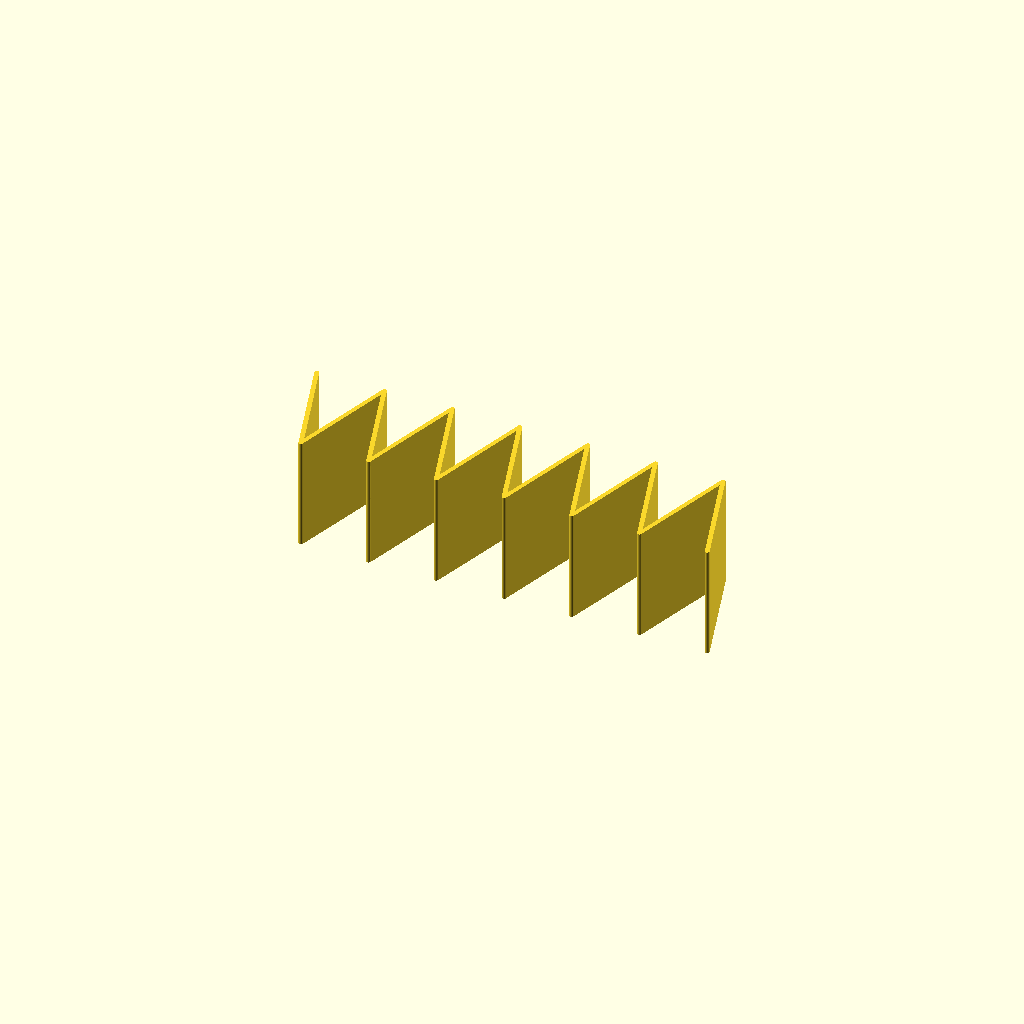
Cell 1: rendered with the file's own defaults.
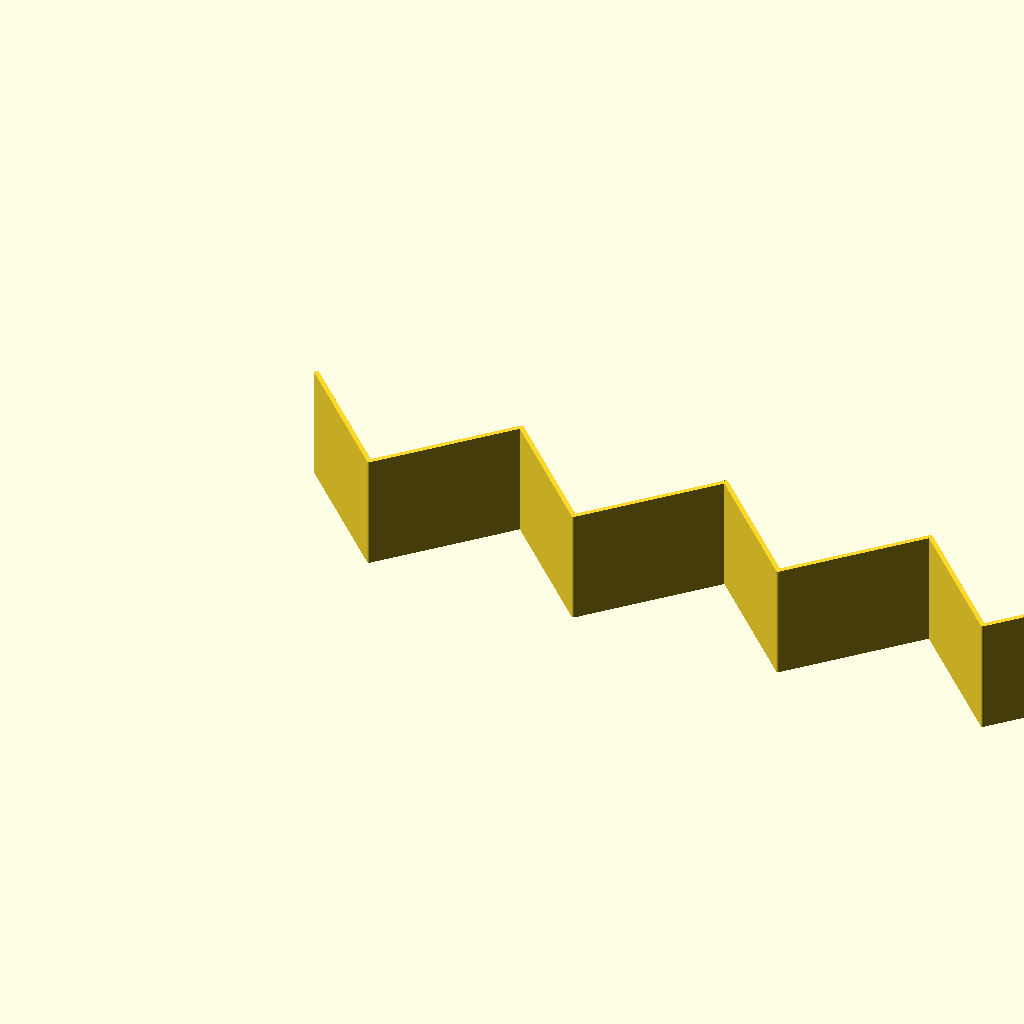
Cell 2 — accordion_length set to 300, the other parameters unchanged.
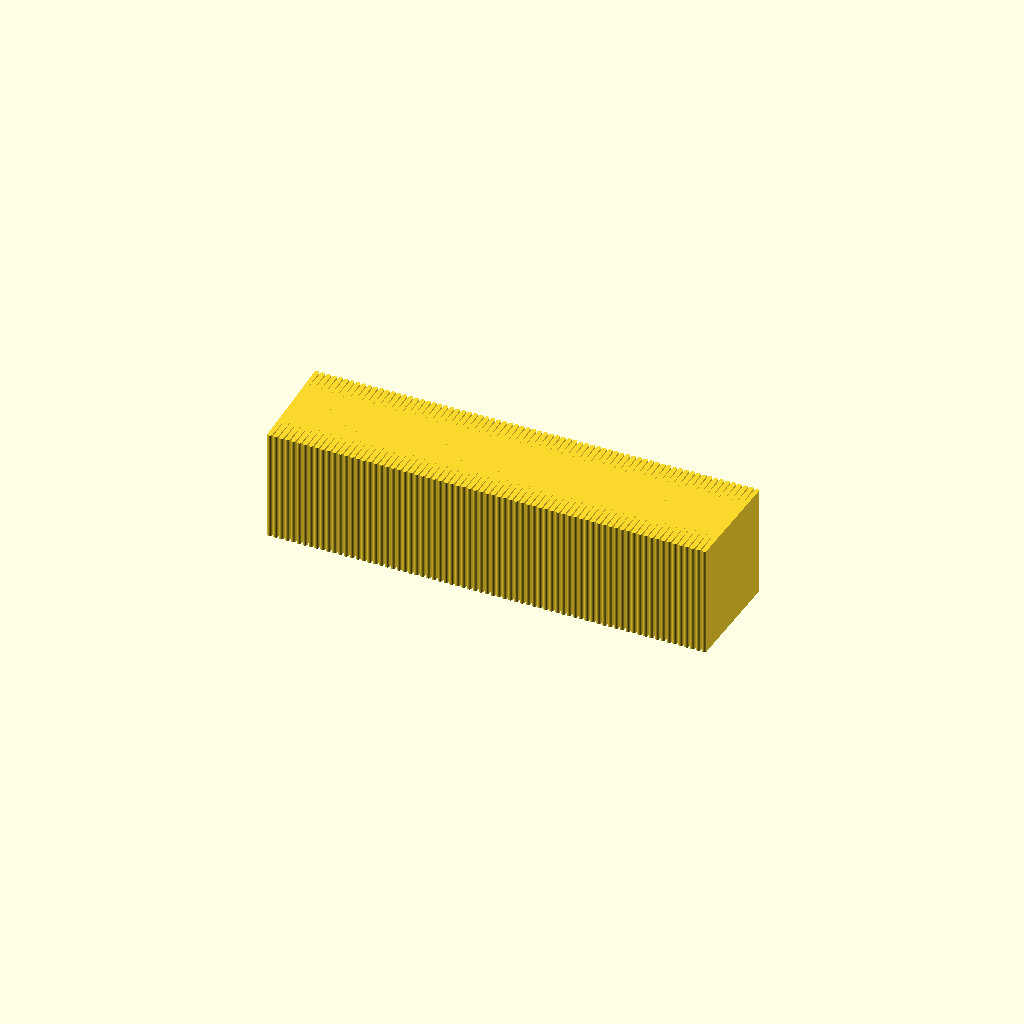
Cell 3: the same model with accordion_folds = 150.
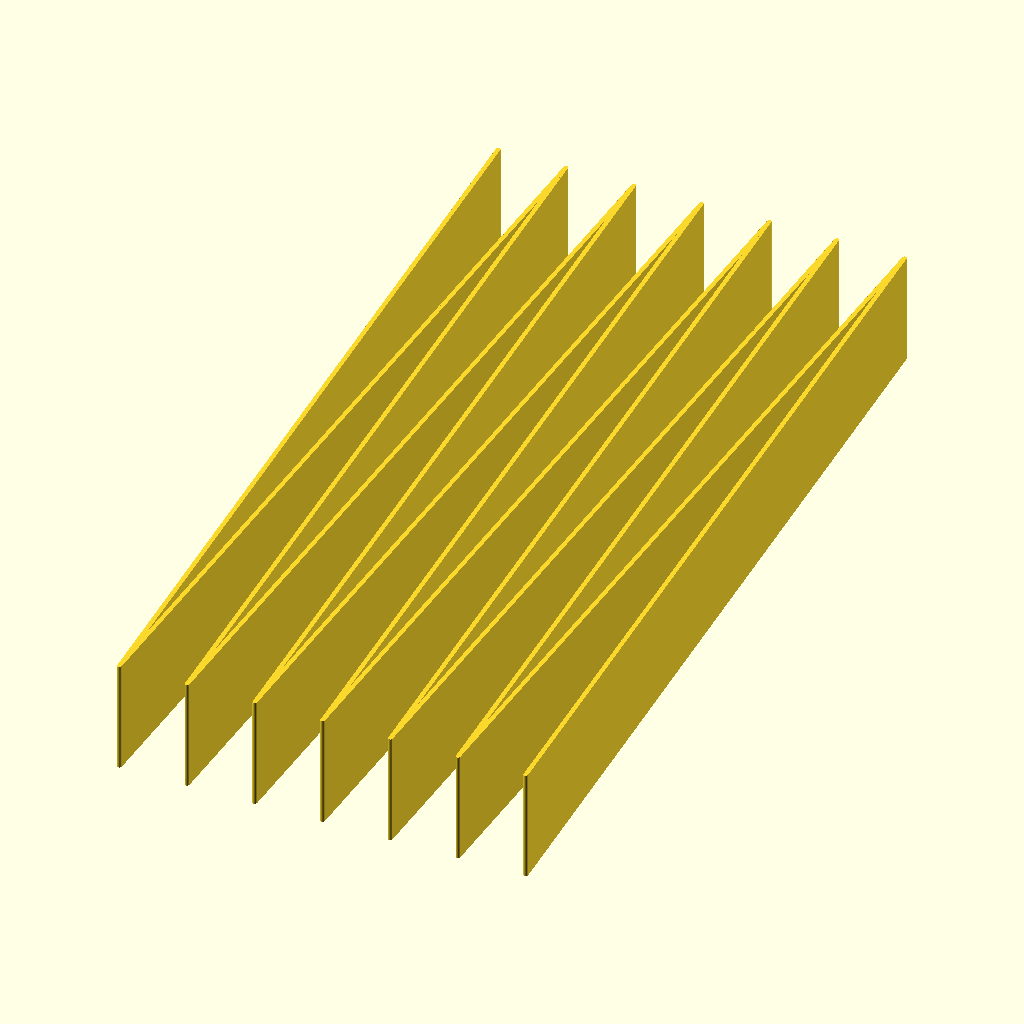
Cell 4: the same model with accordion_width = 200.
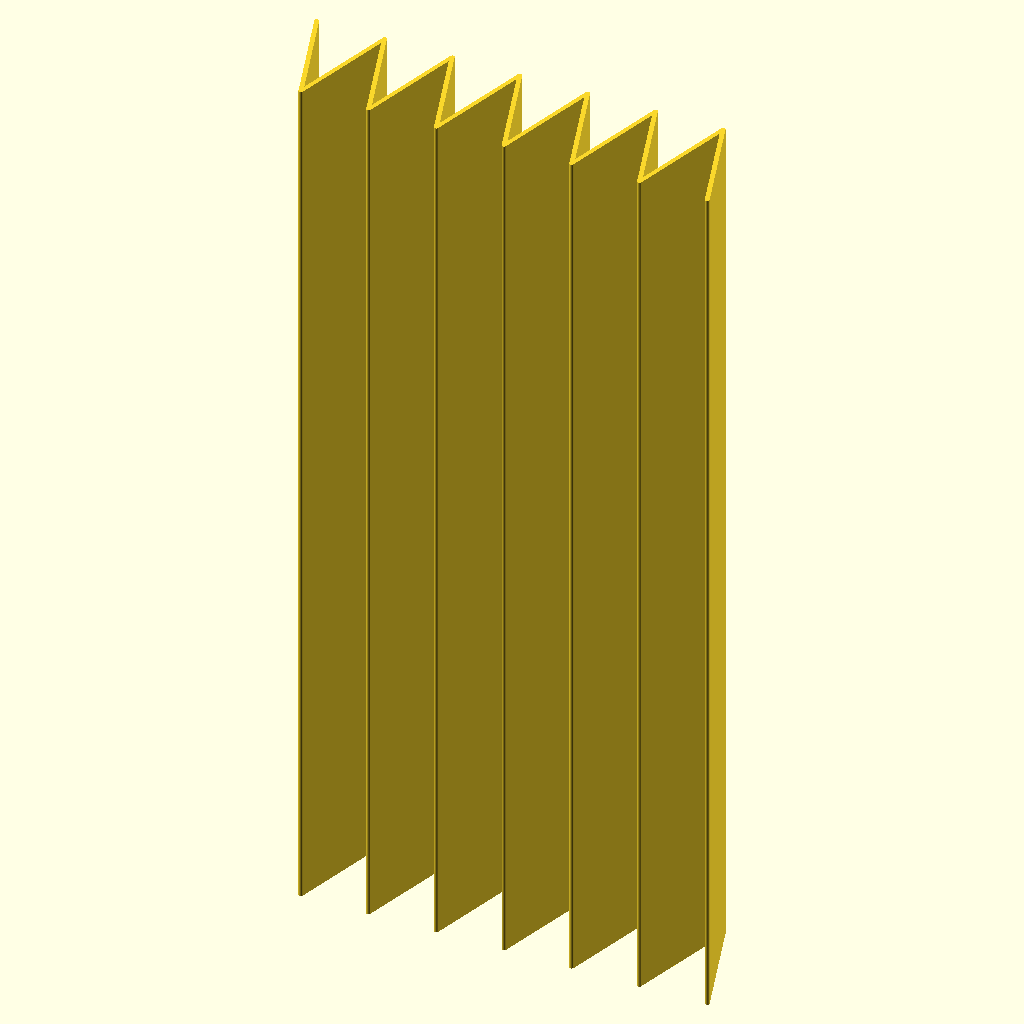
Cell 5 — accordion_height set to 200, the other parameters unchanged.
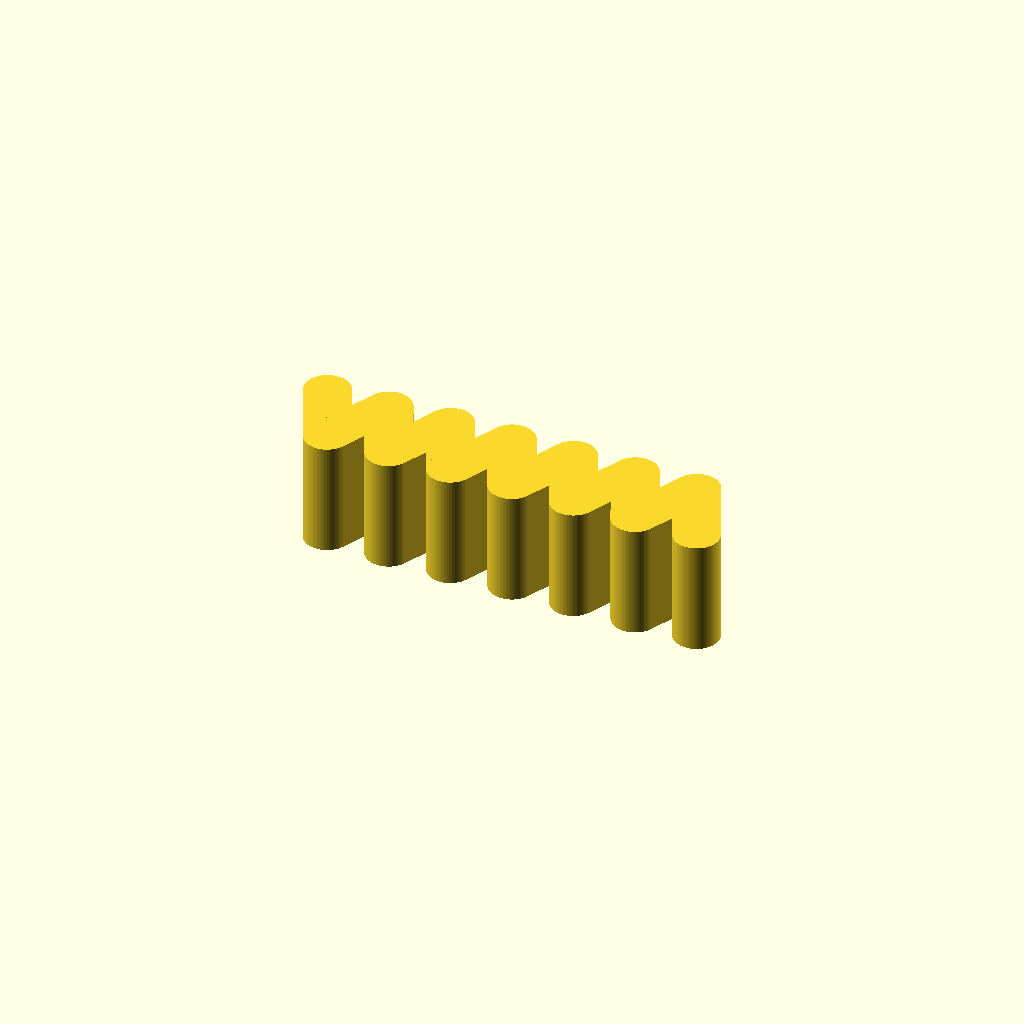
Cell 6: accordion_sheet_thickness = 10 (everything else at default).
One fixed orthographic camera (rotation 55°, 0°, 25°; colour scheme Cornfield) for every cell.
OpenSCAD source file inputs/thingiverse/files/thing-980377/Accordion-Folded-Spring.scad:
/* [Accordion] */
accordion_length=100;//[5:300]
accordion_folds=13;//[1:150]
accordion_width=25;//[5:200]
accordion_height=25;//[1:0.1:200]
accordion_sheet_thickness=1;//[0.2:0.05:10]
accordion_right_angle_ends=0;//[0:None,1:To one side,2:To both sides]
reinforcement_for_ends="No";//[No,Yes]
/* [1. hole] */
hole_1=0;//[0:None,3:Triangle,4:Square,6:Hexagon,100:Circle]
hole_1_diameter=5;//[1:0.1:50]
hole_1_rotate=45;//[0:395]
hole_1_X_position=0;//[-100:0.1:100]
hole_1_Y_position=0;//[-100:0.1:100]
/* [2. hole] */
hole_2=0;//[0:None,3:Triangle,4:Square,6:Hexagon,100:Circle]
hole_2_diameter=5;//[1:0.1:50]
hole_2_rotate=45;//[0:395]
hole_2_X_position=0;//[-100:0.1:100]
hole_2_Y_position=0;//[-100:0.1:100]
/* [3. hole] */
hole_3=0;//[0:None,3:Triangle,4:Square,6:Hexagon,100:Circle]
hole_3_diameter=5;//[1:0.1:50]
hole_3_rotate=45;//[0:395]
hole_3_X_position=0;//[-100:0.1:100]
hole_3_Y_position=0;//[-100:0.1:100]
/* [4. hole] */
hole_4=0;//[0:None,3:Triangle,4:Square,6:Hexagon,100:Circle]
hole_4_diameter=5;//[1:0.1:50]
hole_4_rotate=45;//[0:395]
hole_4_X_position=0;//[-100:0.1:100]
hole_4_Y_position=0;//[-100:0.1:100]
/* [5. hole] */
hole_5=0;//[0:None,3:Triangle,4:Square,6:Hexagon,100:Circle]
hole_5_diameter=5;//[1:0.1:50]
hole_5_rotate=45;//[0:395]
hole_5_X_position=0;//[-100:0.1:100]
hole_5_Y_position=0;//[-100:0.1:100]
/* [Ends only hole] */
hole_6=0;//[0:None,3:Triangle,4:Square,6:Hexagon,100:Circle]
hole_6_diameter=5;//[1:0.1:50]
hole_6_rotate=45;//[0:395]
hole_6_X_position=0;//[-100:0.1:100]
hole_6_Y_position=0;//[-100:0.1:100]
/* [Folds only hole] */
hole_7=0;//[0:None,3:Triangle,4:Square,6:Hexagon,100:Circle]
hole_7_diameter=5;//[1:0.1:50]
hole_7_rotate=45;//[0:395]
hole_7_X_position=0;//[-100:0.1:100]
hole_7_Y_position=0;//[-100:0.1:100]
/* [Hidden] */
pikkus=accordion_length;
laius=accordion_width;
korgus=accordion_height;
paksus=accordion_sheet_thickness;
murdeid=accordion_folds;
samm=(pikkus-paksus)/murdeid;
kraadid=asin((samm)/(laius));
hole_1_X=abs(hole_1_X_position)>laius/2+hole_1_diameter/2?laius/2+hole_1_diameter/2-0.1:hole_1_X_position;
hole_1_Y=abs(hole_1_Y_position)>korgus/2+hole_1_diameter/2?korgus/2+hole_1_diameter/2-0.1:hole_1_Y_position;
hole_2_X=abs(hole_2_X_position)>laius/2+hole_2_diameter/2?laius/2+hole_2_diameter/2-0.1:hole_2_X_position;
hole_2_Y=abs(hole_2_Y_position)>korgus/2+hole_2_diameter/2?korgus/2+hole_2_diameter/2-0.1:hole_2_Y_position;
hole_3_X=abs(hole_3_X_position)>laius/2+hole_3_diameter/2?laius/2+hole_3_diameter/2-0.1:hole_3_X_position;
hole_3_Y=abs(hole_3_Y_position)>korgus/2+hole_3_diameter/2?korgus/2+hole_3_diameter/2-0.1:hole_3_Y_position;
hole_4_X=abs(hole_4_X_position)>laius/2+hole_4_diameter/2?laius/2+hole_4_diameter/2-0.1:hole_4_X_position;
hole_4_Y=abs(hole_4_Y_position)>korgus/2+hole_4_diameter/2?korgus/2+hole_4_diameter/2-0.1:hole_4_Y_position;
hole_5_X=abs(hole_5_X_position)>laius/2+hole_5_diameter/2?laius/2+hole_5_diameter/2-0.1:hole_5_X_position;
hole_5_Y=abs(hole_5_Y_position)>korgus/2+hole_5_diameter/2?korgus/2+hole_5_diameter/2-0.1:hole_5_Y_position;
hole_6_X=abs(hole_6_X_position)>laius/2+hole_6_diameter/2?laius/2+hole_6_diameter/2-0.1:hole_6_X_position;
hole_6_Y=abs(hole_6_Y_position)>korgus/2+hole_6_diameter/2?korgus/2+hole_6_diameter/2-0.1:hole_6_Y_position;
hole_7_X=abs(hole_7_X_position)>laius/2+hole_7_diameter/2?laius/2+hole_7_diameter/2-0.1:hole_7_X_position;
hole_7_Y=abs(hole_7_Y_position)>korgus/2+hole_7_diameter/2?korgus/2+hole_7_diameter/2-0.1:hole_7_Y_position;
difference(){
union(){
for(x=[0:2:murdeid-1]){vasakule(x);paremale(x);}
if(accordion_right_angle_ends>0){hull(){translate([paksus/2,laius/2-paksus/2,0])cylinder(d=paksus,h=korgus,center=true,$fn=100);translate([paksus/2,-laius/2+paksus/2,0])cylinder(d=paksus,h=korgus,center=true,$fn=100);}if(reinforcement_for_ends=="Yes"){hull(){translate([paksus/2,-laius/2+paksus/2,0])cylinder(d=paksus,h=korgus,center=true,$fn=100);translate([samm+paksus/2,-laius/2+paksus/2,0])cylinder(d=paksus,h=korgus,center=true,$fn=100);}}}
if(accordion_right_angle_ends>1){hull(){translate([pikkus-paksus/2,laius/2-paksus/2,0])cylinder(d=paksus,h=korgus,center=true,$fn=100);translate([pikkus-paksus/2,-laius/2+paksus/2,0])cylinder(d=paksus,h=korgus,center=true,$fn=100);}if(reinforcement_for_ends=="Yes"){pool=round(murdeid/2)*2==murdeid?-laius/2+paksus/2:laius/2-paksus/2;hull(){translate([pikkus-paksus/2,pool,0])cylinder(d=paksus,h=korgus,center=true,$fn=100);translate([pikkus-samm-paksus/2,pool,0])cylinder(d=paksus,h=korgus,center=true,$fn=100);}}}}
if(hole_1!=0){translate([0,hole_1_X,hole_1_Y])rotate([0,90,0])translate([0,0,pikkus/2])rotate([0,0,hole_1_rotate])cylinder(d=hole_1_diameter,h=pikkus,center=true,$fn=hole_1);}
if(hole_2!=0){translate([0,hole_2_X,hole_2_Y])rotate([0,90,0])translate([0,0,pikkus/2])rotate([0,0,hole_2_rotate])cylinder(d=hole_2_diameter,h=pikkus,center=true,$fn=hole_2);}
if(hole_3!=0){translate([0,hole_3_X,hole_3_Y])rotate([0,90,0])translate([0,0,pikkus/2])rotate([0,0,hole_3_rotate])cylinder(d=hole_3_diameter,h=pikkus,center=true,$fn=hole_3);}
if(hole_4!=0){translate([0,hole_4_X,hole_4_Y])rotate([0,90,0])translate([0,0,pikkus/2])rotate([0,0,hole_4_rotate])cylinder(d=hole_4_diameter,h=pikkus,center=true,$fn=hole_4);}
if(hole_5!=0){translate([0,hole_5_X,hole_5_Y])rotate([0,90,0])translate([0,0,pikkus/2])rotate([0,0,hole_5_rotate])cylinder(d=hole_5_diameter,h=pikkus,center=true,$fn=hole_5);}
if(hole_6!=0){translate([0,hole_6_X,hole_6_Y])rotate([0,90,0])translate([0,0,paksus/2+0.1])rotate([0,0,hole_6_rotate])cylinder(d=hole_6_diameter,h=paksus+0.2,center=true,$fn=hole_6);translate([0,hole_6_X,hole_6_Y])rotate([0,90,0])translate([0,0,pikkus-paksus/2-0.1])rotate([0,0,hole_6_rotate])cylinder(d=hole_6_diameter,h=paksus+0.2,center=true,$fn=hole_6);}
if(hole_7!=0){translate([0,hole_7_X,hole_7_Y])rotate([0,90,0])translate([0,0,pikkus/2])rotate([0,0,hole_7_rotate])cylinder(d=hole_7_diameter,h=pikkus-2*paksus-0.2,center=true,$fn=hole_7);}}
module vasakule(aste){
hull(){translate([aste*samm+paksus/2,laius/2-paksus/2,0])cylinder(d=paksus,h=korgus,center=true,$fn=100);translate([(aste+1)*samm+paksus/2,-laius/2+paksus/2,0])cylinder(d=paksus,h=korgus,center=true,$fn=100);}}
module paremale(aste){
if(aste<murdeid-1){hull(){translate([(aste+2)*samm+paksus/2,laius/2-paksus/2,0])cylinder(d=paksus,h=korgus,center=true,$fn=100);translate([(aste+1)*samm+paksus/2,-laius/2+paksus/2,0])cylinder(d=paksus,h=korgus,center=true,$fn=100);}}}    
Customizer parameters (derived from the source; name, type, default, range or options):
accordion_length: number, default 100, range 5 to 300
accordion_folds: number, default 13, range 1 to 150
accordion_width: number, default 25, range 5 to 200
accordion_height: number, default 25, range 1 to 200, step 0.1
accordion_sheet_thickness: number, default 1, range 0.2 to 10, step 0.05
accordion_right_angle_ends: number, default 0, options 0, 1, 2
reinforcement_for_ends: string, default "No", options "No", "Yes"
hole_1: number, default 0, options 0, 3, 4, 6, 100
hole_1_diameter: number, default 5, range 1 to 50, step 0.1
hole_1_rotate: number, default 45, range 0 to 395
hole_1_X_position: number, default 0, range -100 to 100, step 0.1
hole_1_Y_position: number, default 0, range -100 to 100, step 0.1
hole_2: number, default 0, options 0, 3, 4, 6, 100
hole_2_diameter: number, default 5, range 1 to 50, step 0.1
hole_2_rotate: number, default 45, range 0 to 395
hole_2_X_position: number, default 0, range -100 to 100, step 0.1
hole_2_Y_position: number, default 0, range -100 to 100, step 0.1
hole_3: number, default 0, options 0, 3, 4, 6, 100
hole_3_diameter: number, default 5, range 1 to 50, step 0.1
hole_3_rotate: number, default 45, range 0 to 395
hole_3_X_position: number, default 0, range -100 to 100, step 0.1
hole_3_Y_position: number, default 0, range -100 to 100, step 0.1
hole_4: number, default 0, options 0, 3, 4, 6, 100
hole_4_diameter: number, default 5, range 1 to 50, step 0.1
hole_4_rotate: number, default 45, range 0 to 395
hole_4_X_position: number, default 0, range -100 to 100, step 0.1
hole_4_Y_position: number, default 0, range -100 to 100, step 0.1
hole_5: number, default 0, options 0, 3, 4, 6, 100
hole_5_diameter: number, default 5, range 1 to 50, step 0.1
hole_5_rotate: number, default 45, range 0 to 395
hole_5_X_position: number, default 0, range -100 to 100, step 0.1
hole_5_Y_position: number, default 0, range -100 to 100, step 0.1
hole_6: number, default 0, options 0, 3, 4, 6, 100
hole_6_diameter: number, default 5, range 1 to 50, step 0.1
hole_6_rotate: number, default 45, range 0 to 395
hole_6_X_position: number, default 0, range -100 to 100, step 0.1
hole_6_Y_position: number, default 0, range -100 to 100, step 0.1
hole_7: number, default 0, options 0, 3, 4, 6, 100
hole_7_diameter: number, default 5, range 1 to 50, step 0.1
hole_7_rotate: number, default 45, range 0 to 395
hole_7_X_position: number, default 0, range -100 to 100, step 0.1
hole_7_Y_position: number, default 0, range -100 to 100, step 0.1
